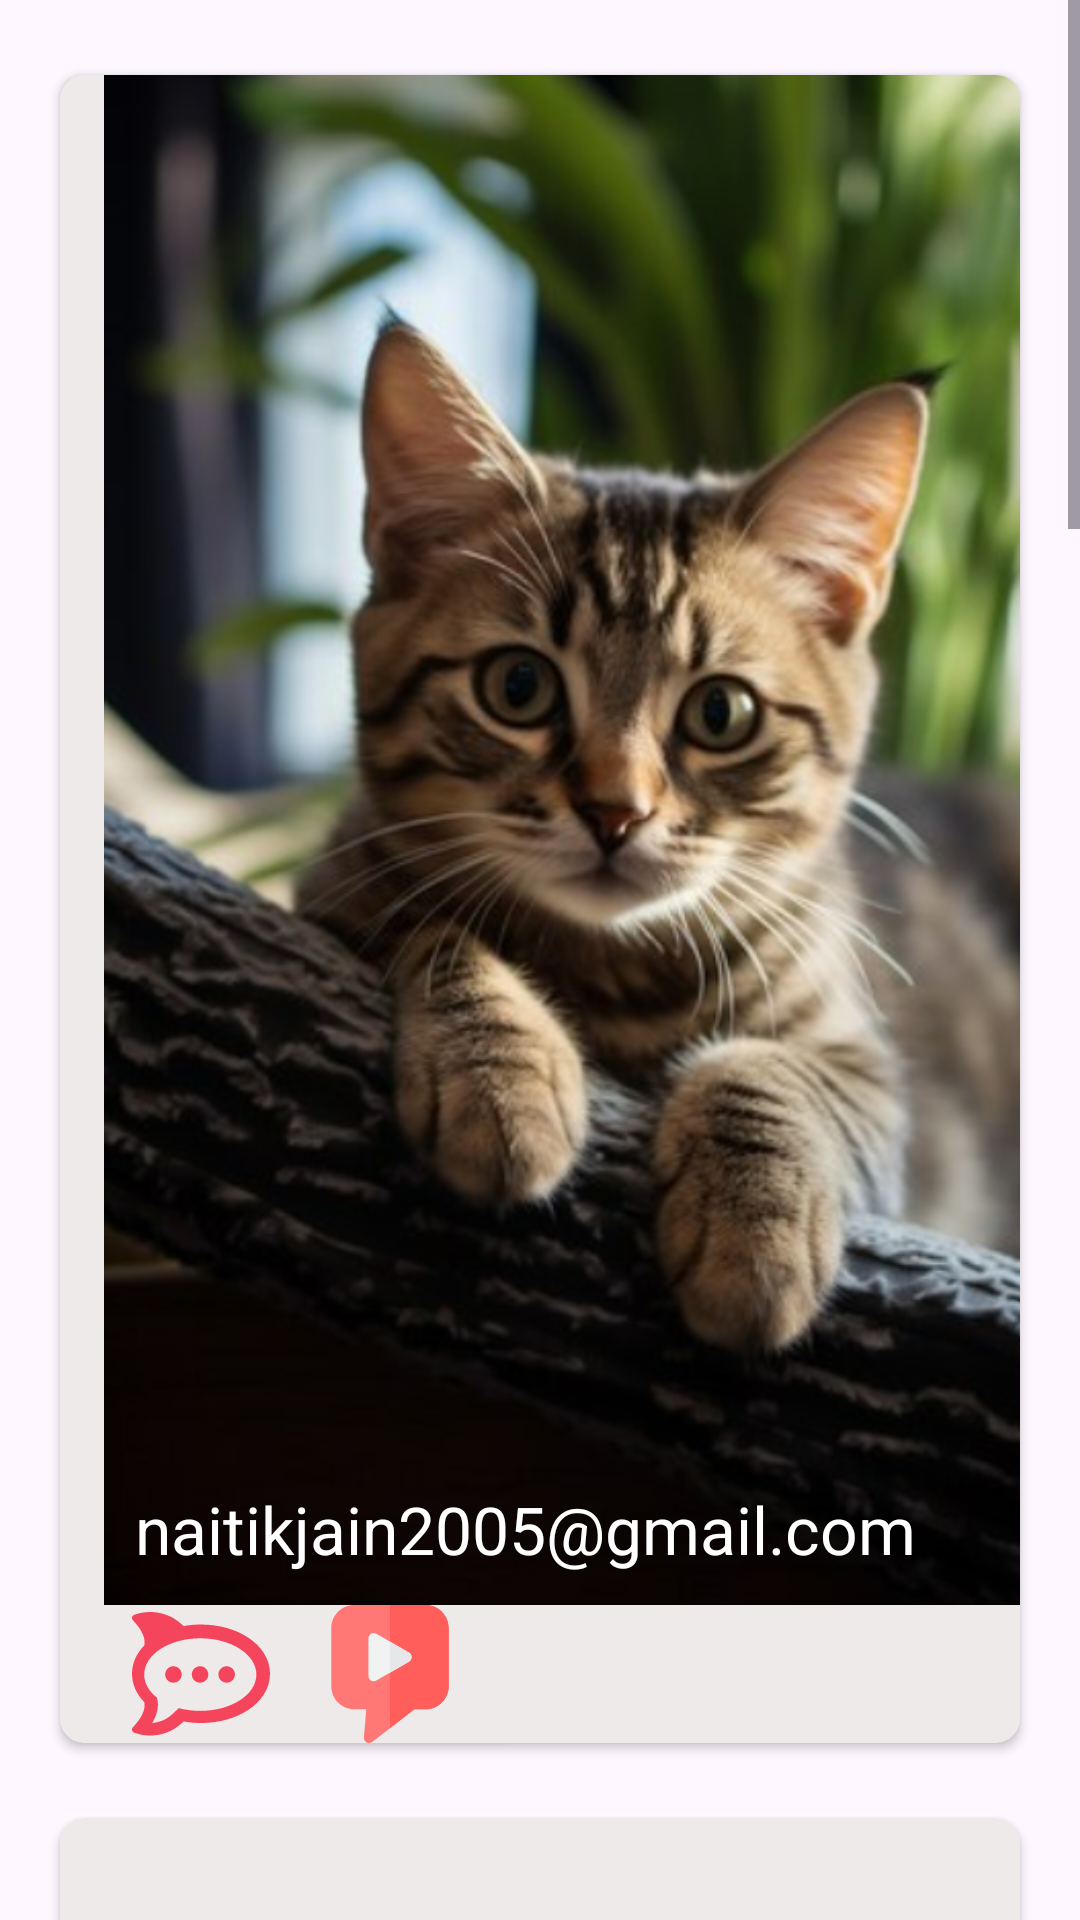

Produce the Android XML layout that renders to this screen, including the resource entries it uses.
<!-- AndroidManifest.xml: application theme Base.Theme.Login -->
<!-- res/layout/fragment_test.xml -->
<?xml version="1.0" encoding="utf-8"?>
<ScrollView xmlns:app="http://schemas.android.com/apk/res-auto"
    android:layout_width="match_parent"
    android:layout_height="wrap_content"
    xmlns:android="http://schemas.android.com/apk/res/android"
    xmlns:tools="http://schemas.android.com/tools">

    <LinearLayout
        android:layout_width="match_parent"
        android:layout_height="match_parent"
        android:orientation="vertical">


        <androidx.cardview.widget.CardView
            android:layout_width="match_parent"
            android:layout_height="wrap_content"
            android:layout_marginHorizontal="20dp"
            android:layout_marginTop="25dp"
            android:background="@drawable/shadow"
            app:cardBackgroundColor="#EFEAEA"
            app:cardCornerRadius="8dp">

            <ImageView
                android:layout_width="350dp"
                android:layout_height="510dp"
                android:layout_marginLeft="10dp"
                android:src="@drawable/d10"/>

            <ImageView
                android:layout_width="46dp"
                android:layout_height="46dp"
                android:layout_marginHorizontal="24dp"
                app:srcCompat="@drawable/chat"
                android:layout_marginTop="510dp"/>

            <ImageView
                android:layout_width="100dp"
                android:layout_height="46dp"
                android:layout_marginHorizontal="60dp"
                android:layout_marginTop="510dp"
                app:srcCompat="@drawable/video" />

            <ImageView
                android:layout_width="46dp"
                android:layout_height="46dp"
                android:layout_marginHorizontal="160dp"
                app:srcCompat="@drawable/heart"
                android:layout_marginTop="510dp"/>

            <TextView
                android:layout_width="wrap_content"
                android:layout_height="wrap_content"
                android:text="naitikjain2005@gmail.com"
                android:textColor="#FFFFFF"
                android:textSize="22sp"
                android:layout_marginHorizontal="25dp"
                android:layout_marginTop="470dp"/>
        </androidx.cardview.widget.CardView>

        <androidx.cardview.widget.CardView
            android:layout_width="match_parent"
            android:layout_height="wrap_content"
            android:layout_marginHorizontal="20dp"
            android:layout_marginTop="25dp"
            android:background="@drawable/shadow"
            app:cardBackgroundColor="#EFEAEA"
            app:cardCornerRadius="8dp">

            <ImageView
                android:layout_width="350dp"
                android:layout_height="510dp"
                android:layout_marginLeft="10dp"
                android:src="@drawable/d6"/>

            <ImageView
                android:layout_width="46dp"
                android:layout_height="46dp"
                android:layout_marginHorizontal="24dp"
                app:srcCompat="@drawable/chat"
                android:layout_marginTop="510dp"/>

            <ImageView
                android:layout_width="100dp"
                android:layout_height="46dp"
                android:layout_marginHorizontal="60dp"
                android:layout_marginTop="510dp"
                app:srcCompat="@drawable/video" />

            <ImageView
                android:layout_width="46dp"
                android:layout_height="46dp"
                android:layout_marginHorizontal="160dp"
                app:srcCompat="@drawable/heart"
                android:layout_marginTop="510dp"/>

            <TextView
                android:layout_width="wrap_content"
                android:layout_height="wrap_content"
                android:text="aashray@gmail.com"
                android:textColor="@color/black"
                android:textSize="22sp"
                android:layout_marginHorizontal="25dp"
                android:layout_marginTop="470dp"/>
        </androidx.cardview.widget.CardView>

        <androidx.cardview.widget.CardView
            android:layout_width="match_parent"
            android:layout_height="wrap_content"
            android:layout_marginHorizontal="20dp"
            android:layout_marginTop="25dp"
            android:background="@drawable/shadow"
            app:cardBackgroundColor="#EFEAEA"
            app:cardCornerRadius="8dp">

            <ImageView
                android:layout_width="350dp"
                android:layout_height="510dp"
                android:layout_marginLeft="10dp"
                android:src="@drawable/d1"/>

            <ImageView
                android:layout_width="46dp"
                android:layout_height="46dp"
                android:layout_marginHorizontal="24dp"
                app:srcCompat="@drawable/chat"
                android:layout_marginTop="510dp"/>

            <ImageView
                android:layout_width="100dp"
                android:layout_height="46dp"
                android:layout_marginHorizontal="60dp"
                android:layout_marginTop="510dp"
                app:srcCompat="@drawable/video" />

            <ImageView
                android:layout_width="46dp"
                android:layout_height="46dp"
                android:layout_marginHorizontal="160dp"
                app:srcCompat="@drawable/heart"
                android:layout_marginTop="510dp"/>

            <TextView
                android:layout_width="wrap_content"
                android:layout_height="wrap_content"
                android:text="grishgmail.com"
                android:textColor="@color/black"
                android:textSize="22sp"
                android:layout_marginHorizontal="25dp"
                android:layout_marginTop="470dp"/>
        </androidx.cardview.widget.CardView>

        <androidx.cardview.widget.CardView
            android:layout_width="match_parent"
            android:layout_height="wrap_content"
            android:layout_marginHorizontal="20dp"
            android:layout_marginTop="25dp"
            android:background="@drawable/shadow"
            app:cardBackgroundColor="#EFEAEA"
            app:cardCornerRadius="8dp">

            <ImageView
                android:layout_width="350dp"
                android:layout_height="510dp"
                android:layout_marginLeft="10dp"
                android:src="@drawable/d8"/>

            <ImageView
                android:layout_width="46dp"
                android:layout_height="46dp"
                android:layout_marginHorizontal="24dp"
                app:srcCompat="@drawable/chat"
                android:layout_marginTop="510dp"/>

            <ImageView
                android:layout_width="100dp"
                android:layout_height="46dp"
                android:layout_marginHorizontal="60dp"
                android:layout_marginTop="510dp"
                app:srcCompat="@drawable/video" />

            <ImageView
                android:layout_width="46dp"
                android:layout_height="46dp"
                android:layout_marginHorizontal="160dp"
                app:srcCompat="@drawable/heart"
                android:layout_marginTop="510dp"/>

            <TextView
                android:layout_width="wrap_content"
                android:layout_height="wrap_content"
                android:text="parth@gmail.coom"
                android:textColor="#FFFFFF"
                android:textSize="22sp"
                android:layout_marginHorizontal="25dp"
                android:layout_marginTop="470dp"/>
        </androidx.cardview.widget.CardView>

    </LinearLayout>

</ScrollView>
<!-- resources referenced by this layout -->
<resources>
  <color name="black">#FF000000</color>
  <!-- drawable chat (drawable) -->
  <vector xmlns:android="http://schemas.android.com/apk/res/android"
      android:width="800dp"
      android:height="800dp"
      android:viewportWidth="256"
      android:viewportHeight="256">
    <path
        android:pathData="M4.28,18.11C17.56,13.32 43.86,7.76 73.69,22.68C81.73,27.14 89.33,32.78 95.82,39.05C106.28,37.16 117.07,36.21 128.01,36.21C160.76,36.21 191.82,44.79 215.45,60.37C227.69,68.45 237.42,78.03 244.36,88.84C252.08,100.9 256.01,113.86 256,127.76C256,141.28 252.08,154.25 244.35,166.3C237.41,177.13 227.68,186.69 215.44,194.77C191.82,210.35 160.76,218.93 128,218.93C117.06,218.93 106.28,217.97 95.81,216.08C89.32,222.35 81.72,228 73.68,232.45C43.84,247.38 17.55,241.81 4.27,237.02C-0.1,235.44 -1.43,229.9 1.79,226.57C11.15,216.87 26.65,197.69 22.84,180.26C8.03,165.09 0,146.8 0,127.39C0,108.34 8.03,90.05 22.85,74.87C26.66,57.43 11.16,38.26 1.8,28.56C-1.43,25.23 -0.09,19.68 4.28,18.11ZM126.67,61.74C69.2,61.74 22.61,91.89 22.61,129.08C22.61,145.28 31.46,160.15 46.2,171.77C50.35,185.01 47.92,199.95 38.9,216.56C38.47,217.36 38.07,218.16 37.63,218.95C45.37,218.31 53.19,216.19 61.11,212.3C67.08,208.94 72.81,204.67 77.7,199.95L77.7,199.95L86.7,191.28C99.01,194.59 112.51,196.42 126.67,196.42C184.14,196.42 230.73,166.28 230.74,129.08C230.74,91.89 184.14,61.74 126.67,61.74ZM76.88,113.6C85.35,113.6 92.22,120.44 92.22,128.87C92.22,137.3 85.35,144.13 76.88,144.13C68.41,144.13 61.55,137.3 61.55,128.87C61.55,120.44 68.41,113.6 76.88,113.6ZM126.25,113.6C134.72,113.6 141.59,120.44 141.59,128.87C141.59,137.3 134.72,144.13 126.25,144.13C117.78,144.13 110.92,137.3 110.92,128.87C110.92,120.44 117.78,113.6 126.25,113.6ZM175.62,113.6C184.08,113.6 190.96,120.44 190.96,128.87C190.96,137.3 184.09,144.13 175.62,144.13C167.15,144.13 160.29,137.3 160.29,128.87C160.29,120.44 167.15,113.6 175.62,113.6Z"
        android:fillColor="#F5455C"/>
  </vector>
  <!-- drawable shadow (drawable) -->
  <layer-list xmlns:android="http://schemas.android.com/apk/res/android">
      <item>
          <shape
              android:shape="rectangle">
              <solid android:color="#DDDDDD" /> 
              <corners android:radius="4dp" /> 
          </shape>
      </item>
      <item
          android:right="1dp"
          android:left="1dp"
          android:top="1dp"
          android:bottom="1dp">
          <shape
              android:shape="rectangle">
              <solid android:color="@android:color/white" /> 
              <corners android:radius="4dp" /> 
          </shape>
      </item>
  </layer-list>
  <!-- drawable video (drawable) -->
  <vector xmlns:android="http://schemas.android.com/apk/res/android"
      android:width="800dp"
      android:height="800dp"
      android:viewportWidth="512"
      android:viewportHeight="512">
    <path
        android:pathData="M159.31,490.58l8.73,-103.57h-44.26c-47.17,0 -85.54,-38.37 -85.54,-85.54V85.54C38.24,38.37 76.61,0 123.78,0h264.45c47.17,0 85.54,38.37 85.54,85.54v215.93c0,47.17 -38.37,85.54 -85.54,85.54h-41.92L191.1,507.81C177.63,518.3 157.85,507.81 159.31,490.58z"
        android:fillColor="#FF7876"/>
    <path
        android:pathData="M388.22,0H256v457.3l90.3,-70.29h41.92c47.17,0 85.54,-38.37 85.54,-85.54V85.54C473.76,38.37 435.39,0 388.22,0z"
        android:fillColor="#FF5E5B"/>
    <path
        android:pathData="M175.97,263.12V123.89c0,-15.19 16.48,-24.68 29.61,-17.09l120.57,69.61c13.15,7.59 13.13,26.61 0,34.19l-120.57,69.61C192.53,287.75 175.97,278.41 175.97,263.12z"
        android:fillColor="#F1F2F2"/>
    <path
        android:pathData="M326.16,176.41L256,135.9v115.2l70.16,-40.51C339.31,203.01 339.29,183.99 326.16,176.41z"
        android:fillColor="#E6E7E8"/>
  </vector>
  <style name="Base.Theme.Login" parent="Theme.Material3.DayNight.NoActionBar">
          
          <item name="colorPrimary">@color/red</item>
          <item name="colorPrimaryVariant">@color/red</item>
          <item name="android:statusBarColor">@color/red</item>
      </style>
  <color name="red">#AB2B2B</color>
</resources>
